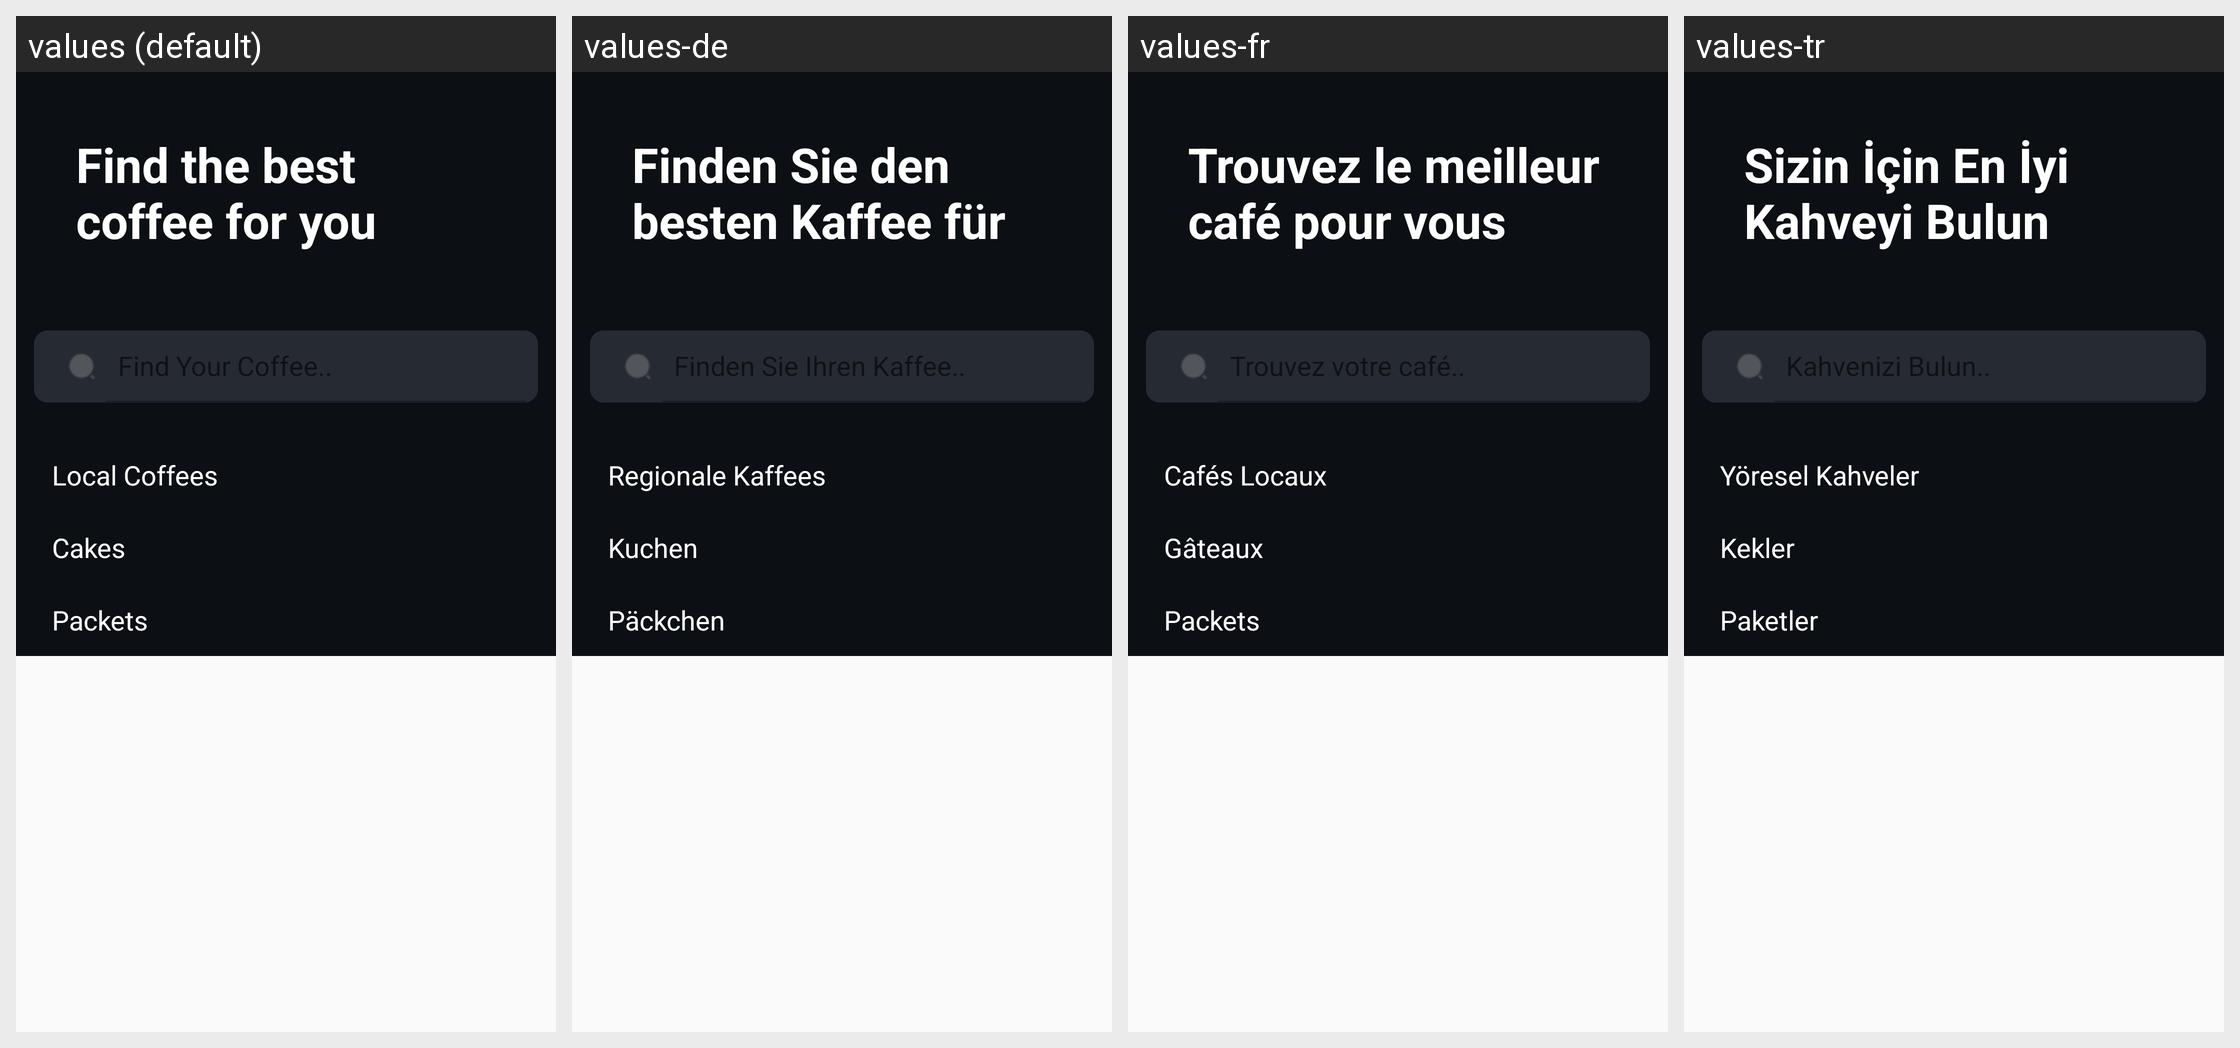

Strings drawn on this Android screen and how each of the app's shown locales translates them:
Android screen res/layout/fragment_home.xml rendered under 4 locales, left to right: values (default), values-de, values-fr, values-tr. Device: Nexus 5 (rendered at 1080×1920; each locale shown at half size, 540×960, under a caption strip naming it); theme Theme.CoffeeApp.
Strings drawn on this screen, with the default value and each locale's value (text and hints the layout hard-codes, and strings that could not be matched under every locale, appear in the picture but are not listed):

home_desc
  values: Find the best coffee for you
  values-de: Finden Sie den besten Kaffee für Sie
  values-fr: Trouvez le meilleur café pour vous
  values-tr: Sizin İçin En İyi Kahveyi Bulun

local_coffees
  values: Local Coffees
  values-de: Regionale Kaffees
  values-fr: Cafés Locaux
  values-tr: Yöresel Kahveler

cakes
  values: Cakes
  values-de: Kuchen
  values-fr: Gâteaux
  values-tr: Kekler

packets
  values: Packets
  values-de: Päckchen
  values-fr: Packets
  values-tr: Paketler
